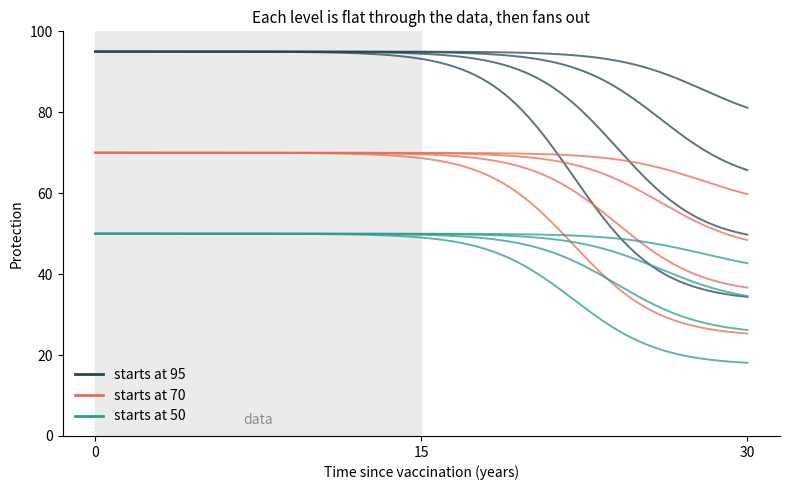

The script that saved this image:
"""
Waning protection scenarios.

Three shapes for protection (e.g. vaccine efficacy) as a function of time
since vaccination:

    Scenario 1 - flat:      protection holds at its initial level forever.
    Scenario 2 - S-shaped:  logistic decline from an initial level down to a
                            lower asymptote, with a tunable inflection point.
    Scenario 3 - piecewise: linear segments between (time, value) knots, e.g.
                            a plateau followed by a linear decline.

All functions are vectorised: pass a scalar or a numpy array of times.
"""

from __future__ import annotations
import numpy as np


# --------------------------------------------------------------------------
# Scenario 1: flat
# --------------------------------------------------------------------------
def flat(t, level: float = 95.0):
    """Constant protection.

    Parameters
    ----------
    t     : time(s) since vaccination (scalar or array), years.
    level : protection level held for all t.
    """
    t = np.asarray(t, dtype=float)
    return np.full_like(t, level)


# --------------------------------------------------------------------------
# Scenario 2: S-shaped with lower asymptote (logistic decline)
# --------------------------------------------------------------------------
def s_shaped(t,
             initial: float = 95.0,
             asymptote: float = 40.0,
             t_mid: float = 25.0,
             rate: float = 0.5):
    """Sigmoid decline from ~initial to a lower asymptote.

    Defaults are chosen so protection stays ~flat (very near `initial`)
    through the first 15 years, i.e. across the data window, and only bends
    downward afterwards. This encodes the key uncertainty: the 15 years of
    data look flat, but the onset and depth of waning past that point are
    unknown. The uncertain knobs (`asymptote`, `t_mid`, `rate`) all act in
    the extrapolation region, so a family of these curves overlaps through
    year 15 and fans out after.

    Parameters
    ----------
    t         : time(s) since vaccination, years.
    initial   : upper plateau (value held early / for small t).
    asymptote : lower plateau (value approached as t -> +inf); uncertain.
    t_mid     : inflection point, years (midpoint of the decline). Keep it
                at or beyond the data horizon (~15 yrs) to stay flat early.
    rate      : steepness of the decline (larger = sharper drop).

    With the defaults, P(0) ~ 95.0, P(15) ~ 94.6, P(30) ~ 44.
    """
    t = np.asarray(t, dtype=float)
    return asymptote + (initial - asymptote) / (1.0 + np.exp(rate * (t - t_mid)))


# --------------------------------------------------------------------------
# Scenario 3: piecewise linear
# --------------------------------------------------------------------------
def piecewise(t, knots=((0.0, 95.0), (15.0, 95.0), (30.0, 50.0))):
    """Piecewise-linear protection defined by (time, value) knots.

    Linear interpolation runs between successive knots. Outside the knot
    range the end values are held flat (so a final knot acts as a floor,
    and the first knot as the starting plateau).

    Parameters
    ----------
    t     : time(s) since vaccination, years.
    knots : iterable of (time, value) pairs, in increasing time order.
            Default = flat at 95 until 15 yrs, then linear decline to 50 at 30 yrs.
            Add more knots for extra segments, e.g.
            ((0,95),(10,95),(20,70),(30,70)).
    """
    t = np.asarray(t, dtype=float)
    times, values = zip(*knots)
    return np.interp(t, times, values)  # np.interp holds endpoints flat outside range


# --------------------------------------------------------------------------
# Quick visual check
# --------------------------------------------------------------------------
if __name__ == "__main__":
    import matplotlib.pyplot as plt

    t = np.linspace(0, 30, 400)
    data_horizon = 15  # years of observed (flat-looking) data

    # Starting levels to show, each with its own colour.
    levels = [95, 70, 50]
    colours = {95: "#264653", 70: "#e76f51", 50: "#2a9d8f"}

    # Fan members: (onset t_mid, floor as a fraction of the initial level).
    # Earlier onset is paired with a deeper floor (more aggressive waning);
    # later onset with a shallower floor (gentler). All stay ~flat to yr 15.
    fan = [(22, 0.35), (24, 0.50), (26, 0.65), (28, 0.80)]
    rate = 0.5

    fig, ax = plt.subplots(figsize=(8, 5))
    ax.axvspan(0, data_horizon, color="0.92", zorder=0)  # observed window

    for level in levels:
        for t_mid, floor_frac in fan:
            ax.plot(t,
                    s_shaped(t, initial=level, asymptote=level * floor_frac,
                             t_mid=t_mid, rate=rate),
                    color=colours[level], alpha=0.75, lw=1.4)

    # One legend entry per starting level (proxy handles).
    handles = [plt.Line2D([], [], color=colours[l], lw=2,
                          label=f"starts at {l}") for l in levels]
    ax.legend(handles=handles, frameon=False, loc="lower left")

    ax.set_xlabel("Time since vaccination (years)")
    ax.set_ylabel("Protection")
    ax.set_xticks([0, 15, 30])
    ax.set_ylim(0, 100)
    ax.spines[["top", "right"]].set_visible(False)
    ax.set_title("Each level is flat through the data, then fans out", fontsize=11)
    ax.annotate("data", (7.5, 3), ha="center", color="0.55")
    fig.tight_layout()
    fig.savefig("waning_levels_fan.png", dpi=150)
    print("Saved waning_levels_fan.png")
